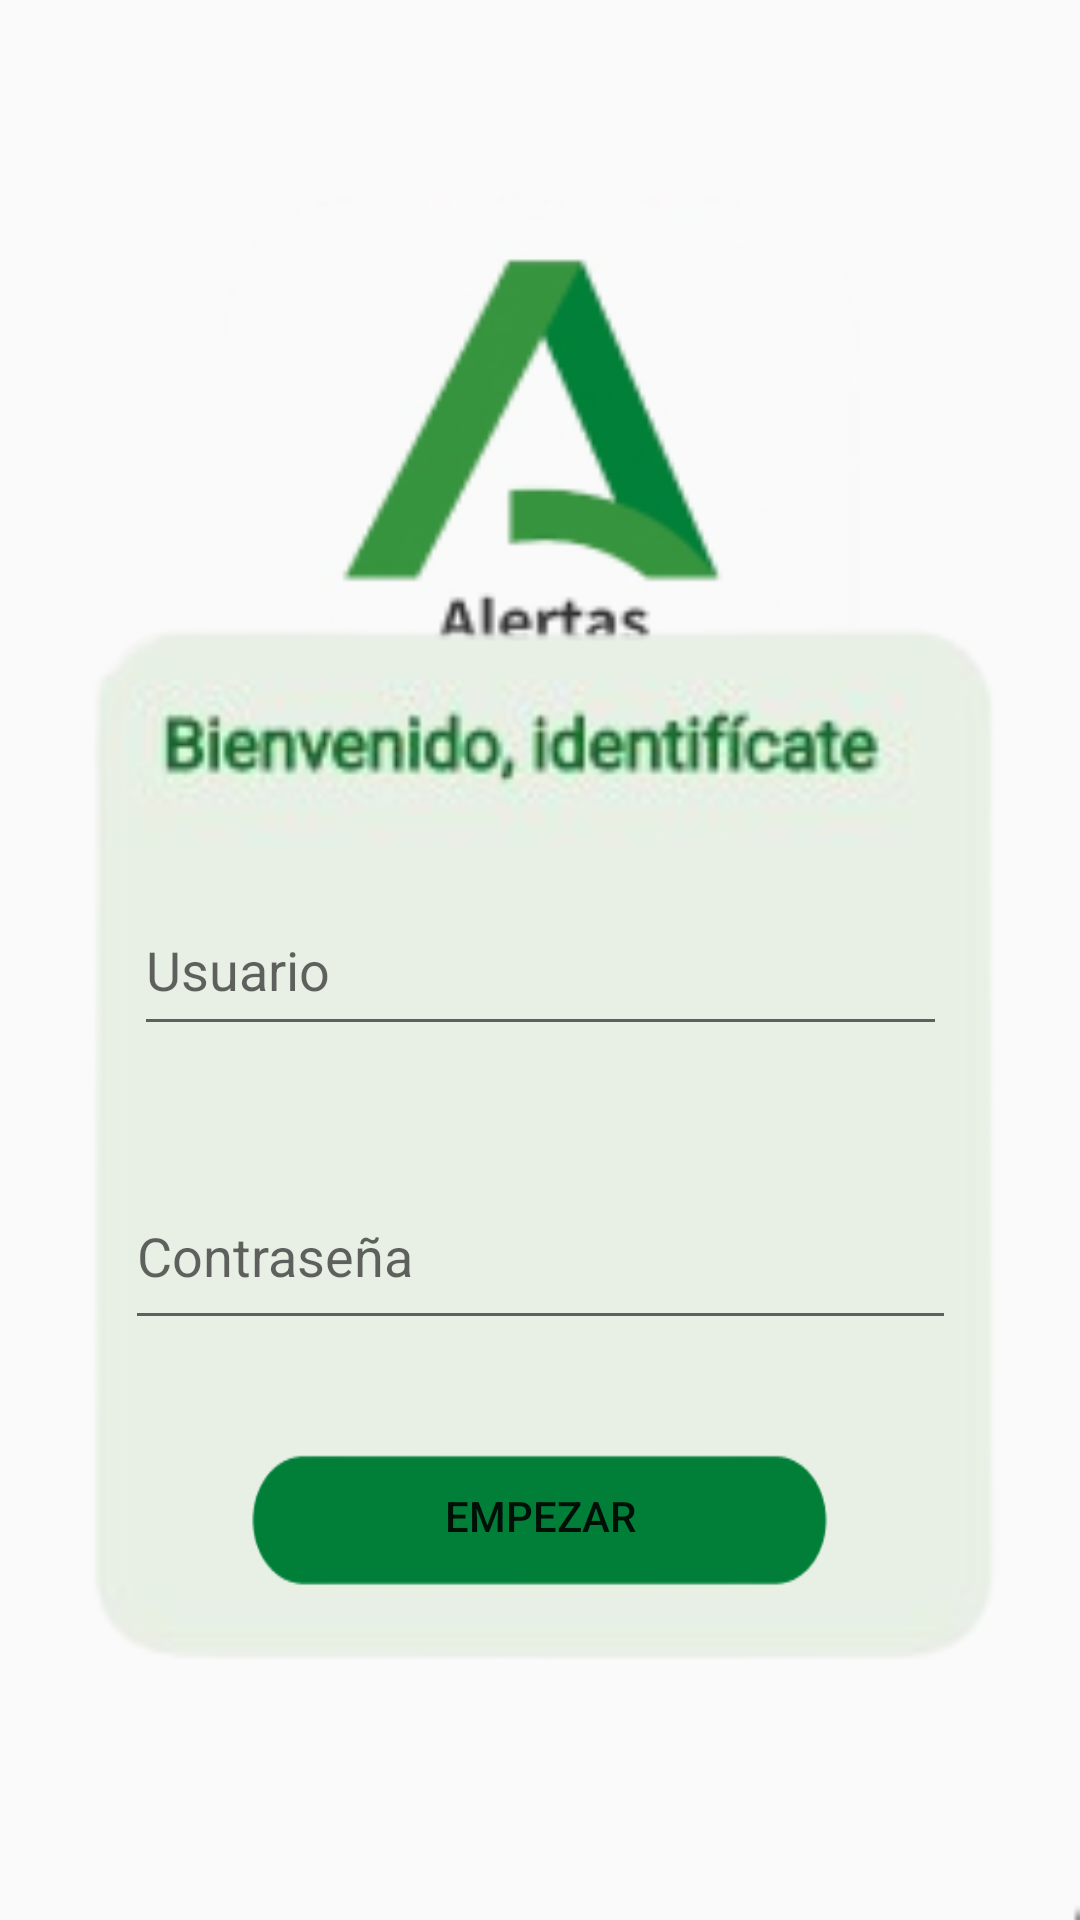

Layout XML and referenced resources for this Android screen:
<!-- AndroidManifest.xml: application theme Theme.AlertaCiudadana -->
<!-- res/layout/activity_landing.xml -->
<?xml version="1.0" encoding="utf-8"?>
<androidx.constraintlayout.widget.ConstraintLayout xmlns:android="http://schemas.android.com/apk/res/android"
    xmlns:app="http://schemas.android.com/apk/res-auto"
    xmlns:tools="http://schemas.android.com/tools"
    android:id="@+id/main"
    android:layout_width="match_parent"
    android:layout_height="match_parent"
    android:background="@drawable/fondoapp"
    tools:context=".Views.LandingActivity" >

    <ImageView
        android:id="@+id/imageView2"
        android:layout_width="355dp"
        android:layout_height="436dp"
        app:layout_constraintBottom_toBottomOf="parent"
        app:layout_constraintEnd_toEndOf="parent"
        app:layout_constraintStart_toStartOf="parent"
        app:layout_constraintTop_toTopOf="parent"
        app:layout_constraintVertical_bias="0.871"
        app:srcCompat="@drawable/formulariologin" />

    <EditText
        android:id="@+id/editTextText"
        android:layout_width="271dp"
        android:layout_height="54dp"
        android:ems="10"
        android:hint="Usuario"
        android:inputType="text"
        app:layout_constraintBottom_toTopOf="@+id/editTextTextPassword"
        app:layout_constraintEnd_toEndOf="@+id/imageView2"
        app:layout_constraintStart_toStartOf="@+id/imageView2"
        app:layout_constraintTop_toTopOf="@+id/imageView2"
        app:layout_constraintVertical_bias="0.75" />

    <EditText
        android:id="@+id/editTextTextPassword"
        android:layout_width="277dp"
        android:layout_height="59dp"
        android:ems="10"
        android:hint="Contraseña"
        android:inputType="textPassword"
        app:layout_constraintBottom_toBottomOf="@+id/imageView2"
        app:layout_constraintEnd_toEndOf="@+id/imageView2"
        app:layout_constraintStart_toStartOf="@+id/imageView2"
        app:layout_constraintTop_toTopOf="@+id/imageView2"
        app:layout_constraintVertical_bias="0.557" />

    <Button
        android:id="@+id/goBtn"
        android:layout_width="199dp"
        android:layout_height="50dp"
        android:background="@drawable/button"
        android:backgroundTint="#017F39"
        android:drawableTint="#017F39"
        android:text="Empezar"
        app:iconTint="#027F3A"
        app:layout_constraintBottom_toBottomOf="parent"
        app:layout_constraintEnd_toEndOf="parent"
        app:layout_constraintStart_toStartOf="parent"
        app:layout_constraintTop_toTopOf="parent"
        app:layout_constraintVertical_bias="0.814"
        app:rippleColor="#017F39" />

</androidx.constraintlayout.widget.ConstraintLayout>
<!-- resources referenced by this layout -->
<resources>
  <!-- drawable button: png bitmap (drawable, 6610 bytes) -->
  <!-- drawable fondoapp: png bitmap (drawable, 12339 bytes) -->
  <!-- drawable formulariologin: png bitmap (drawable, 19007 bytes) -->
  <style name="Theme.AlertaCiudadana" parent="Theme.MaterialComponents.DayNight.DarkActionBar">
          
          <item name="colorPrimary">@color/purple_500</item>
          <item name="colorPrimaryVariant">@color/purple_700</item>
          <item name="colorOnPrimary">@color/white</item>
          
          <item name="colorSecondary">@color/teal_200</item>
          <item name="colorSecondaryVariant">@color/teal_700</item>
          <item name="colorOnSecondary">@color/black</item>
          
          <item name="android:statusBarColor">?attr/colorPrimaryVariant</item>
          
      </style>
  <!-- not gathered from this repository: default colours our renderer supplied (Android Studio template values) -->
  <color name="purple_500">#FF6200EE</color>
  <color name="purple_700">#FF3700B3</color>
  <color name="teal_200">#FF03DAC5</color>
  <color name="teal_700">#FF018786</color>
  <color name="black">#FF000000</color>
  <color name="white">#FFFFFFFF</color>
</resources>
